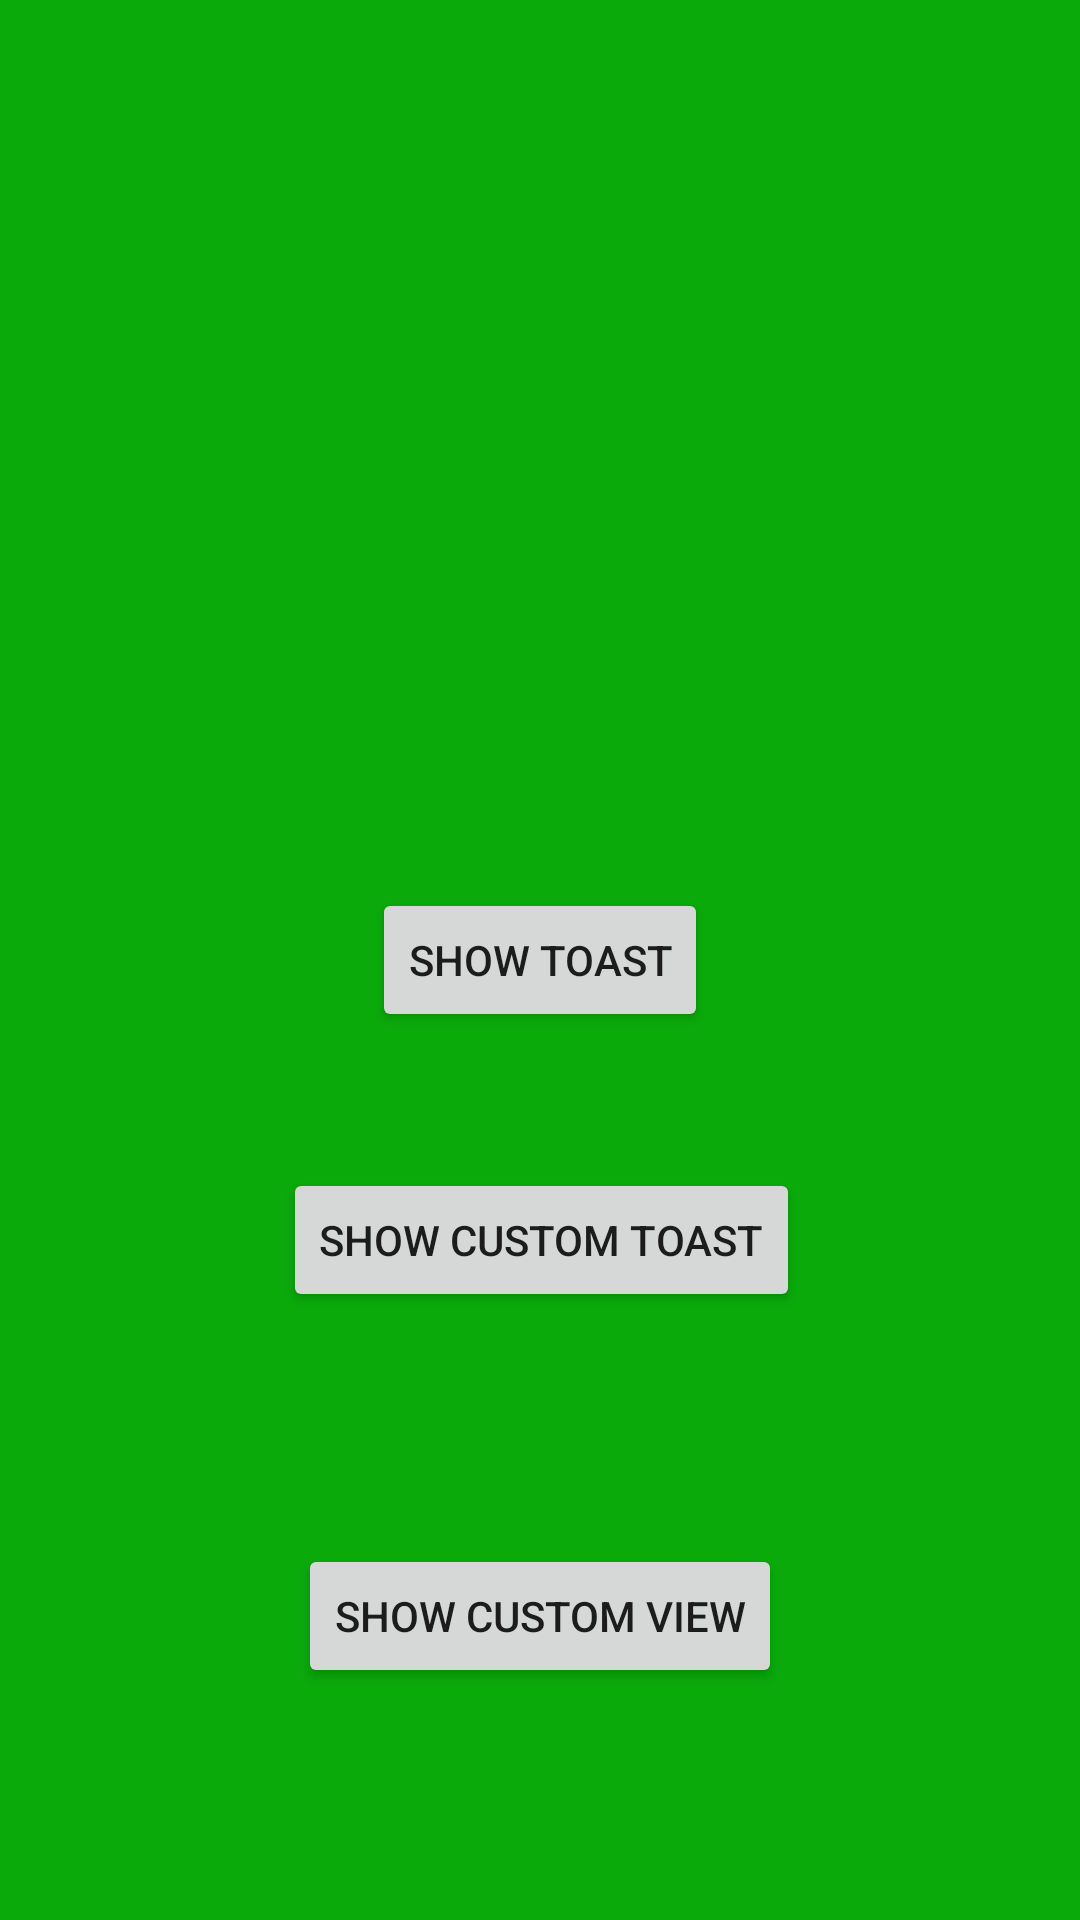

Reconstruct the res/layout file that produces this screen, plus the resources it refers to.
<!-- AndroidManifest.xml: application theme AppTheme -->
<!-- res/layout/activity_toast.xml -->
<?xml version="1.0" encoding="utf-8"?>
<android.support.constraint.ConstraintLayout
    xmlns:android="http://schemas.android.com/apk/res/android"
    xmlns:app="http://schemas.android.com/apk/res-auto"
    xmlns:tools="http://schemas.android.com/tools"
    android:layout_width="match_parent"
    android:layout_height="match_parent"
    android:background="#0aaa0a"
    >

    <Button
        android:id="@+id/toast_button"
        android:layout_width="wrap_content"
        android:layout_height="wrap_content"
        android:layout_marginBottom="8dp"
        android:layout_marginEnd="8dp"
        android:layout_marginStart="8dp"
        android:layout_marginTop="8dp"
        android:text="Show Toast"
        app:layout_constraintBottom_toBottomOf="parent"
        app:layout_constraintEnd_toEndOf="parent"
        app:layout_constraintStart_toStartOf="parent"
        app:layout_constraintTop_toTopOf="parent"/>

    <Button
        android:id="@+id/toast_button2"
        android:layout_width="wrap_content"
        android:layout_height="wrap_content"
        android:layout_marginBottom="8dp"
        android:layout_marginEnd="8dp"
        android:layout_marginStart="8dp"
        android:layout_marginTop="8dp"
        android:text="Show Custom Toast"
        app:layout_constraintBottom_toBottomOf="parent"
        app:layout_constraintEnd_toEndOf="parent"
        app:layout_constraintHorizontal_bias="0.502"
        app:layout_constraintStart_toStartOf="parent"
        app:layout_constraintTop_toBottomOf="@+id/toast_button"
        app:layout_constraintVertical_bias="0.161"/>

    <Button
        android:id="@+id/toast_button3"
        android:layout_width="wrap_content"
        android:layout_height="wrap_content"
        android:layout_marginBottom="8dp"
        android:layout_marginEnd="8dp"
        android:layout_marginStart="8dp"
        android:layout_marginTop="8dp"
        android:text="Show Custom view"
        app:layout_constraintBottom_toBottomOf="parent"
        app:layout_constraintEnd_toEndOf="parent"
        app:layout_constraintStart_toStartOf="parent"
        app:layout_constraintTop_toBottomOf="@+id/toast_button2"/>


</android.support.constraint.ConstraintLayout>
<!-- resources referenced by this layout -->
<resources>
  <style name="AppTheme" parent="Theme.AppCompat.Light.DarkActionBar">
          
          <item name="colorPrimary">@color/colorPrimary</item>
          <item name="colorPrimaryDark">@color/colorPrimaryDark</item>
          <item name="colorAccent">@color/colorAccent</item>
      </style>
  <!-- not gathered from this repository: default colours our renderer supplied (Android Studio template values) -->
  <color name="colorPrimary">#FF6200EE</color>
  <color name="colorPrimaryDark">#FF3700B3</color>
  <color name="colorAccent">#FF03DAC5</color>
</resources>
